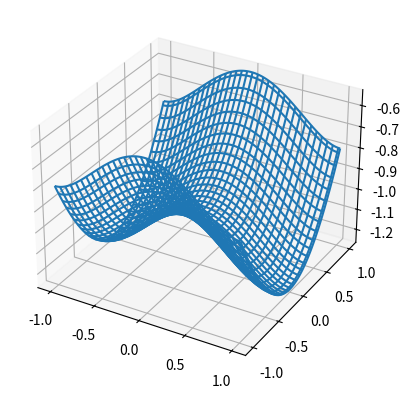

Here is the Python script that generated this plot: (Note: this script raises an exception after producing the figure.)
from mpl_toolkits.mplot3d import axes3d
import matplotlib.pylab as plt
from numpy import linspace, sin, cos, pi,meshgrid

plt.ion()
fig = plt.figure()
ax= fig.add_subplot(111, projection = '3d')

x=linspace(-1,1,101)
y=linspace(-1,1,101)
X,Y = meshgrid(x,y)
z= -cos(Y)-X**2/2 + X**4/4
ax.plot_wireframe(X,Y,z)
#plt.figure()
#ax.contour(X,Y,z,stride = 0.1)
raw_input()
